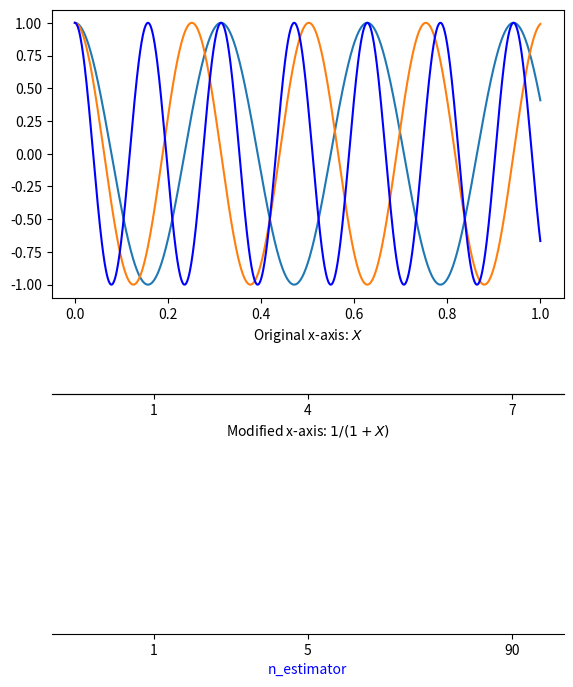

The matplotlib source for this figure:
import numpy as np
import matplotlib.pyplot as plt

fig = plt.figure()
ax1 = fig.add_axes((0.1,0.8,0.8,0.6)) # create an Axes with some room below

X = np.linspace(0,1,1000)
Y = np.cos(X*20)

ax1.plot(X,Y)
ax1.set_xlabel(r"Original x-axis: $X$")



# create second Axes. Note the 0.0 height
ax2 = fig.add_axes((0.1,0.6,0.8,0.0))
ax2.yaxis.set_visible(False) # hide the yaxis

new_tick_locations = np.array([.2, .5, .9])

X = np.linspace(0,1,1000)
Y = np.cos(X*25)
ax1.plot(X,Y)
ax2.set_xticks(new_tick_locations)
ax2.set_xticklabels([1, 4, 7])
ax2.set_xlabel(r"Modified x-axis: $1/(1+X)$")


# create second Axes. Note the 0.0 height
ax3 = fig.add_axes((0.1,0.1,0.8,0.0))
ax3.yaxis.set_visible(False) # hide the yaxis

new_tick_locations = np.array([.2, .5, .9])

X = np.linspace(0,1,1000)
Y = np.cos(X*40)
ax1.plot(X,Y, color='blue')
ax3.xaxis.label.set_color('blue')
ax3.spines['top'].set_visible(False)
ax3.set_xticks(new_tick_locations)
ax3.set_xticklabels([1, 5, 90])
ax3.set_xlabel("n_estimator")
plt.show()